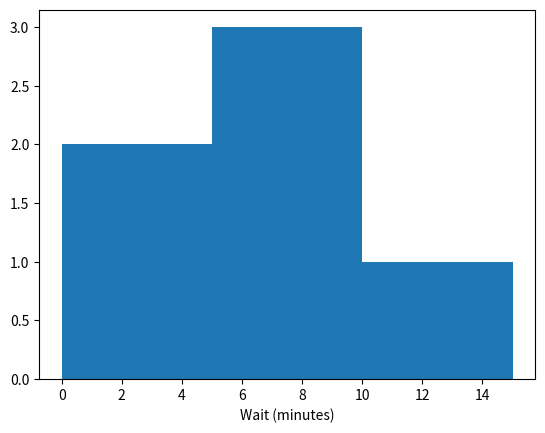

Generate this figure with matplotlib:
import matplotlib.pyplot as plt

def wait_hist(waits, edges):
    fig, ax = plt.subplots()
    ax.hist(waits, bins=edges)
    ax.set_xlabel("Wait (minutes)")
    return fig, ax

fig, ax = wait_hist([2, 3, 7, 8, 9, 13], [0, 5, 10, 15])
